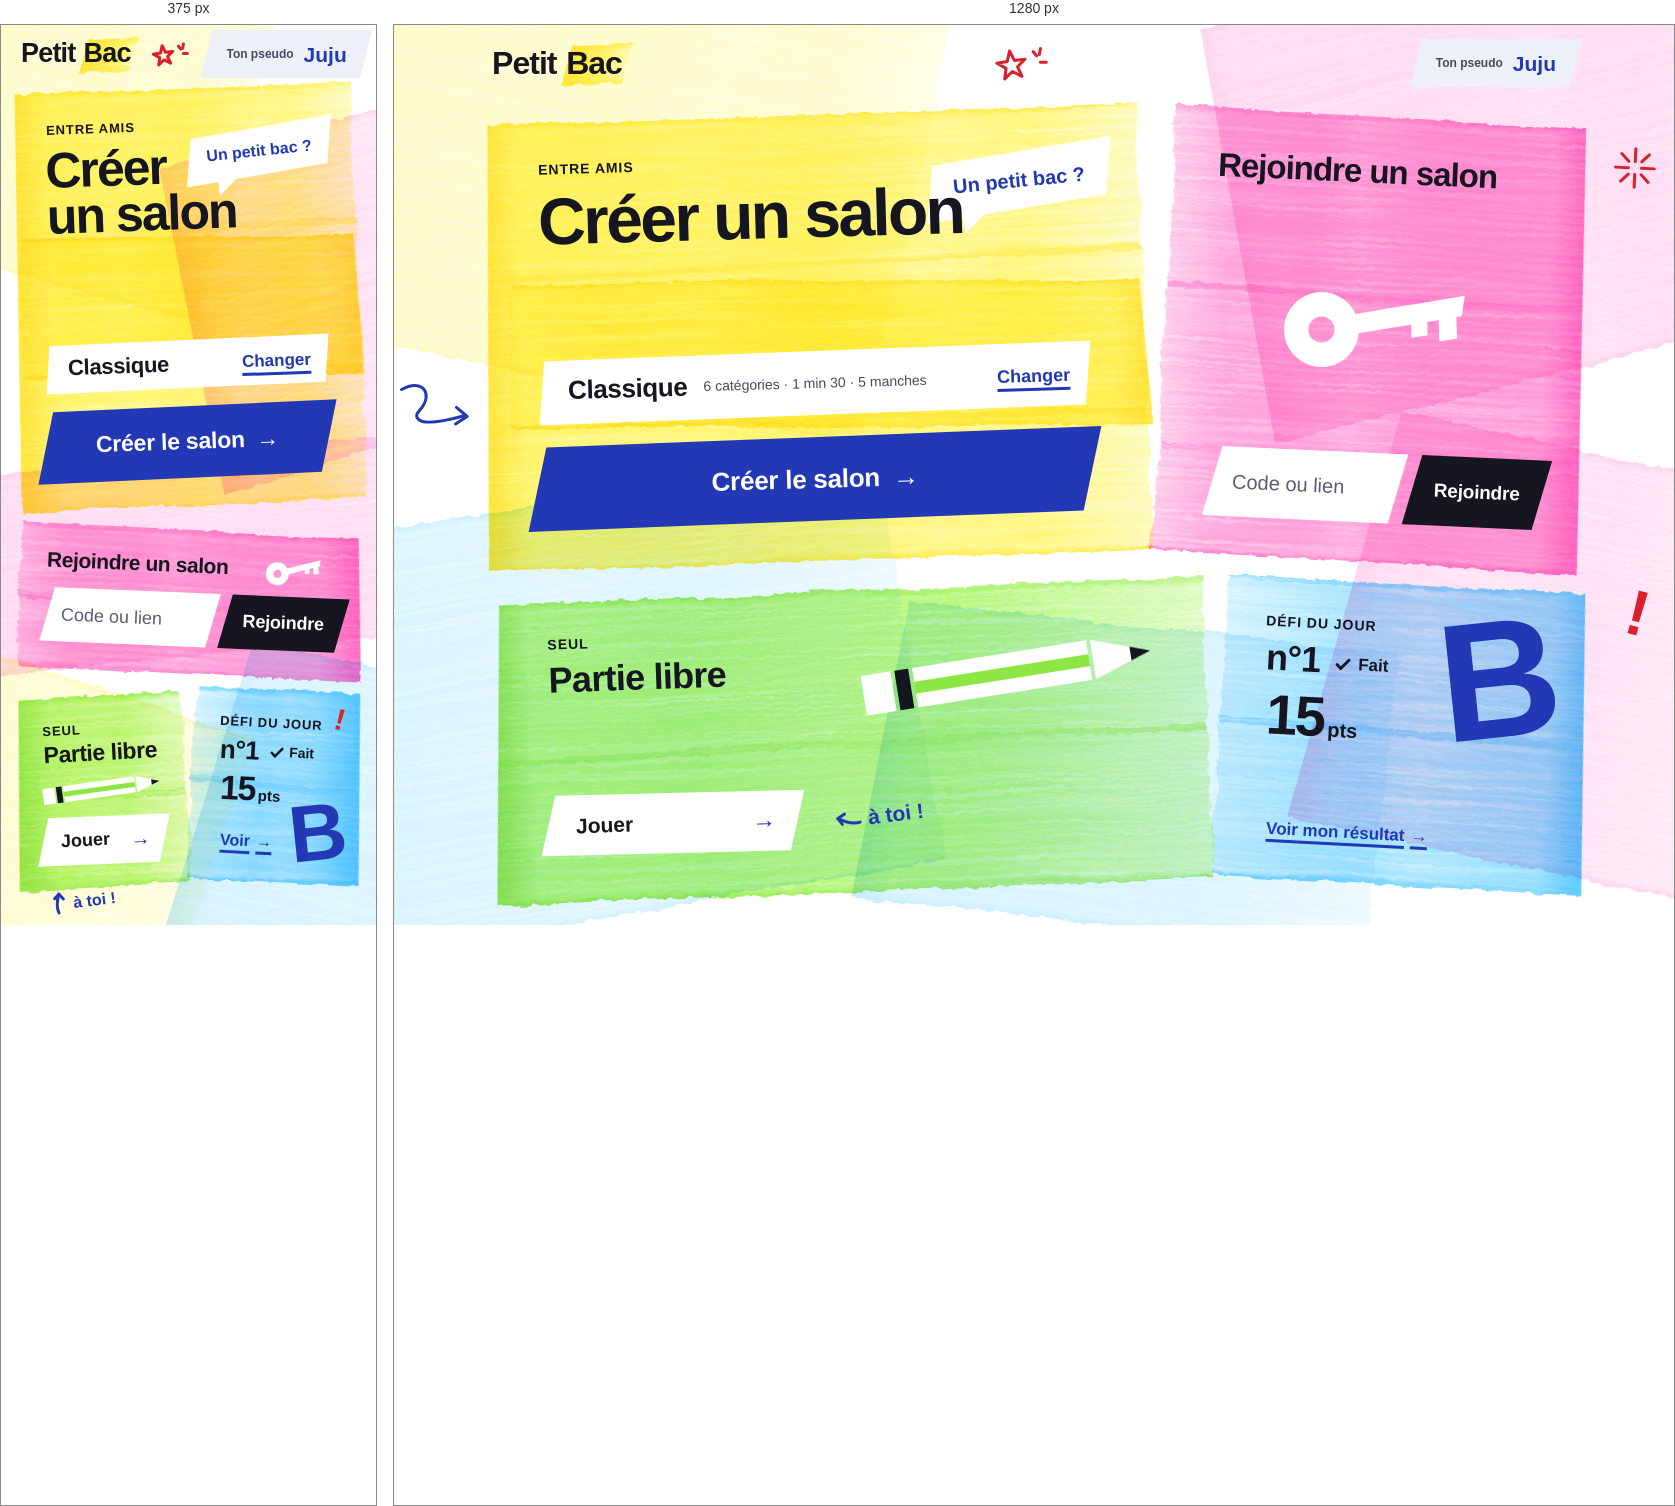
Rendered at 375 px and 1280 px, left to right.

<!-- file: index.html -->
<!doctype html>
<html lang="fr">
<head>
<meta charset="utf-8">
<meta name="viewport" content="width=device-width, initial-scale=1">
<title>Petit Bac — Accueil</title>
<link rel="preconnect" href="https://fonts.googleapis.com">
<link rel="preconnect" href="https://fonts.gstatic.com" crossorigin>
<link href="https://fonts.googleapis.com/css2?family=Bricolage+Grotesque:opsz,wdth,wght@12..96,75..100,200..800&family=Shantell+Sans:wght@400..700&display=swap" rel="stylesheet">
<link rel="stylesheet" href="kit.css">
<link rel="stylesheet" href="style.css">
</head>
<body class="p-acc">

<!-- les filtres du trait de stabilo, partagés par tous les traits (jamais par le texte) :
     stries du feutre dans le sens du trait (bruit très étiré), encre qui sèche là où elle est déjà maigre,
     bords tremblés puis grenus (déplacement de 2 à 4 px). Trois réglages pour que les traits ne se ressemblent pas tous. -->
<svg class="filtres" width="0" height="0" aria-hidden="true" focusable="false" style="position:absolute;width:0;height:0;overflow:hidden">
  <filter id="stabilo-a" x="-6%" y="-14%" width="112%" height="128%" color-interpolation-filters="sRGB">
    <feTurbulence type="fractalNoise" baseFrequency="0.004 0.35" numOctaves="2" seed="3" result="bruit"/>
    <feColorMatrix in="bruit" type="matrix" values="0 0 0 0 0  0 0 0 0 0  0 0 0 0 0  0.62 0 0 0 0.6" result="stries"/>
    <feComposite in="SourceGraphic" in2="stries" operator="in" result="encre"/>
    <feComponentTransfer in="encre" result="seche"><feFuncA type="table" tableValues="0 0.07 0.42 0.8 1"/></feComponentTransfer>
    <feTurbulence type="fractalNoise" baseFrequency="0.008 0.03" numOctaves="1" seed="5" result="vague"/>
    <feDisplacementMap in="seche" in2="vague" scale="11" xChannelSelector="G" yChannelSelector="R" result="tremble"/>
    <feTurbulence type="fractalNoise" baseFrequency="0.08 0.16" numOctaves="2" seed="9" result="grain"/>
    <feDisplacementMap in="tremble" in2="grain" scale="5" xChannelSelector="R" yChannelSelector="G"/>
  </filter>
  <filter id="stabilo-b" x="-6%" y="-14%" width="112%" height="128%" color-interpolation-filters="sRGB">
    <feTurbulence type="fractalNoise" baseFrequency="0.005 0.28" numOctaves="2" seed="11" result="bruit"/>
    <feColorMatrix in="bruit" type="matrix" values="0 0 0 0 0  0 0 0 0 0  0 0 0 0 0  0.62 0 0 0 0.6" result="stries"/>
    <feComposite in="SourceGraphic" in2="stries" operator="in" result="encre"/>
    <feComponentTransfer in="encre" result="seche"><feFuncA type="table" tableValues="0 0.06 0.4 0.79 1"/></feComponentTransfer>
    <feTurbulence type="fractalNoise" baseFrequency="0.006 0.025" numOctaves="1" seed="6" result="vague"/>
    <feDisplacementMap in="seche" in2="vague" scale="12" xChannelSelector="G" yChannelSelector="R" result="tremble"/>
    <feTurbulence type="fractalNoise" baseFrequency="0.1 0.18" numOctaves="2" seed="12" result="grain"/>
    <feDisplacementMap in="tremble" in2="grain" scale="5" xChannelSelector="R" yChannelSelector="G"/>
  </filter>
  <filter id="stabilo-c" x="-6%" y="-14%" width="112%" height="128%" color-interpolation-filters="sRGB">
    <feTurbulence type="fractalNoise" baseFrequency="0.003 0.42" numOctaves="2" seed="23" result="bruit"/>
    <feColorMatrix in="bruit" type="matrix" values="0 0 0 0 0  0 0 0 0 0  0 0 0 0 0  0.66 0 0 0 0.58" result="stries"/>
    <feComposite in="SourceGraphic" in2="stries" operator="in" result="encre"/>
    <feComponentTransfer in="encre" result="seche"><feFuncA type="table" tableValues="0 0.08 0.44 0.8 1"/></feComponentTransfer>
    <feTurbulence type="fractalNoise" baseFrequency="0.01 0.035" numOctaves="1" seed="8" result="vague"/>
    <feDisplacementMap in="seche" in2="vague" scale="10" xChannelSelector="G" yChannelSelector="R" result="tremble"/>
    <feTurbulence type="fractalNoise" baseFrequency="0.09 0.14" numOctaves="2" seed="15" result="grain"/>
    <feDisplacementMap in="tremble" in2="grain" scale="6" xChannelSelector="R" yChannelSelector="G"/>
  </filter>
</svg>

<!-- le fond : de grands lavis de surligneur qui se chevauchent, pâles -->
<div class="lavis" aria-hidden="true"><i class="lavis--b"></i><i class="lavis--p"></i><i class="lavis--y"></i><i class="lavis--g"></i><i class="lavis--p2"></i></div>

<header class="top">
  <div class="wrap top__in">
    <a class="mark" href="index.html">Petit <span class="mark__hl">Bac</span></a>
    <svg class="gri gri--etoile" viewBox="0 0 60 40" aria-hidden="true"><path d="M20 6l3.6 10.4 11 .3-8.7 6.6 3.2 10.5-9.1-6.3-9 6.4 3-10.6-8.8-6.5 11-.4z"/><path d="M44 10l3 5M52 8l-2 6M50 22l6 1"/></svg>
    <a class="me" href="#" aria-label="Ton pseudo : Juju. Le changer"><span class="me__k">Ton pseudo</span><span class="me__n">Juju</span></a>
  </div>
</header>

<main class="wrap grille">
  <h1 class="sr">Petit Bac : à quoi on joue ?</h1>

  <!-- 1. Entre amis : créer un salon. La plus grande tuile, le surligneur jaune passé trois fois, une bulle de copain. -->
  <form class="tuile cr" action="#" aria-labelledby="cr-t">
    <span class="bulle" aria-hidden="true">Un petit bac ?</span>
    <svg class="gri gri--fleche" viewBox="0 0 80 50" aria-hidden="true"><path d="M4 12C18 2 30 6 30 18s-12 16-6 22 26 0 46-8"/><path d="M62 24l12 8-11 9"/></svg>
    <p class="kick">Entre amis</p>
    <h2 id="cr-t" class="cr__t"><span class="cr__t1">Créer</span> <span class="cr__t2">un salon</span></h2>

    <!-- le préréglage choisi, sur une bande de papier ; on le change sur la feuille (suite.html) -->
    <div class="cr__pre">
      <p class="cr__pn">Classique</p>
      <p class="cr__pd">6 catégories · 1 min 30 · 5 manches</p>
      <a class="ink-link cr__chg" href="suite.html" aria-label="Changer de préréglage (Classique)">Changer</a>
    </div>
    <input type="hidden" name="prereglage" value="classique">

    <button class="btn btn--xl btn--wide cr__go" type="submit">Créer le salon <span aria-hidden="true">→</span></button>
  </form>

  <!-- 1 bis. Entre amis : rejoindre, en rose, une clé ; le champ du code directement dans la tuile -->
  <section class="tuile rj" aria-labelledby="rj-t">
    <!-- le titre, puis la clé centrée dans la place qui reste : à côté du titre sur téléphone, entre le titre et le champ sur ordinateur -->
    <div class="rj__head">
      <h2 id="rj-t" class="rj__t">Rejoindre un salon</h2>
      <svg class="cle" viewBox="0 0 240 104" aria-hidden="true">
        <path fill="#fff" fill-rule="evenodd" d="M52 6a46 46 0 1 1 0 92a46 46 0 1 1 0-92zm0 30a16 16 0 1 0 0 32a16 16 0 1 0 0-32z"/>
        <path fill="#fff" d="M90 40h142l-8 24H90z"/>
        <path fill="#fff" d="M196 60h22l-4 30h-22zM162 60h20l-3 20h-20z"/>
      </svg>
    </div>
    <svg class="gri gri--eclat" viewBox="0 0 50 50" aria-hidden="true"><path d="M25 4v14M25 32v14M4 25h14M32 25h14M10 10l8 8M32 32l8 8M40 10l-8 8M18 32l-8 8"/></svg>
    <form class="join rj__form" action="#">
      <div class="field"><input type="text" name="code" placeholder="Code ou lien" aria-label="Code ou lien du salon" autocomplete="off" autocapitalize="characters"></div>
      <button class="btn btn--ink" type="submit">Rejoindre</button>
    </form>
  </section>

  <!-- 2. Seul : la partie libre, en vert, un crayon ; le préréglage se choisit sur la feuille (suite-libre.html) -->
  <section class="tuile se" aria-labelledby="se-t">
    <div class="se__titles">
      <p class="kick">Seul</p>
      <h2 id="se-t" class="se__t">Partie libre</h2>
    </div>
    <svg class="crayon" viewBox="0 0 300 64" aria-hidden="true">
      <path fill="#fff" d="M4 12h30v40H4z"/>
      <path class="crayon__ink" d="M38 12h14v40H38z"/>
      <path fill="#fff" d="M56 12h176v40H56z"/>
      <path class="crayon__pan" d="M56 26h176v12H56z"/>
      <path fill="#fff" d="M236 12l58 20-58 20z"/>
      <path class="crayon__ink" d="M274 25l20 7-20 7z"/>
    </svg>
    <p class="gri-note gri-note--toi" aria-hidden="true"><svg class="gri gri--toi" viewBox="0 0 30 34" aria-hidden="true"><path d="M13 32C10 24 12 14 16 4"/><path d="M9 10l7-6 6 8"/></svg><span>à toi !</span></p>
    <a class="se__go" href="suite-libre.html" aria-label="Jouer une partie libre : choisir le préréglage">Jouer <span aria-hidden="true">→</span></a>
  </section>

  <!-- 3. Le défi du jour, déjà fait : l'essentiel seulement, et la Lettre B écrite au stylo bleu -->
  <section class="tuile dj" aria-labelledby="dj-t">
    <span class="dj__l" role="img" aria-label="Lettre B">B</span>
    <span class="gri-bang" aria-hidden="true">!</span>
    <p class="kick" aria-hidden="true">Défi du jour</p>
    <div class="dj__row">
      <h2 id="dj-t" class="dj__t"><span class="dj__tk">Défi du jour </span>n°1</h2>
      <p class="dj__fait">
        <svg class="dj__tick" viewBox="0 0 20 20" fill="none" stroke="currentColor" stroke-width="3.2" stroke-linecap="round" stroke-linejoin="round" aria-hidden="true"><path d="M3.5 10.5l4.2 4.3L16.5 5"/></svg>
        <span>Fait</span>
      </p>
    </div>
    <p class="dj__pts">15<small>pts</small></p>
    <a class="ink-link dj__voir" href="#" aria-label="Voir mon résultat du défi n°1"><span>Voir<span class="dj__voir-x"> mon résultat</span></span><span aria-hidden="true">→</span></a>
  </section>

</main>
</body>
</html>


/* @media block from kit.css */
@media (min-width:900px){
  .wrap{padding:0 40px}
  .top__in{min-height:80px}
  .mark{font-size:32px}

  .acc{grid-template-columns:repeat(12,minmax(0,1fr));column-gap:52px;row-gap:46px;padding-top:6px;padding-bottom:72px}
  .resume{grid-column:1/8;grid-row:1;align-self:center;padding:10px 16px 10px 32px}
  .resume__b{display:inline;margin-left:12px;font-size:15px}
  .resume__txt{display:flex;align-items:center;min-width:0}
  .serie{grid-column:8/-1;grid-row:1;align-self:center}
  .defi{grid-column:1/8;grid-row:2/span 2;padding:48px 60px 42px;margin:0}
  .defi__t{font-size:46px}
  .defi__n{font-size:168px;margin-top:16px}
  .secret{margin:6px 18px 0 0;gap:14px}
  .secret__q{width:146px;height:166px;font-size:124px}
  .secret__k{font-size:14px}
  .stats{gap:16px;margin-top:40px}
  .stats li{padding:16px 8px 14px}
  .stats b{font-size:46px}
  .stats span{font-size:15px}
  .defi__note{font-size:18px;margin-top:24px}
  .defi__go{min-height:90px;font-size:28px;margin-top:28px}
  .defi__mid{font-size:15px}
  .hier{grid-column:8/-1;grid-row:2;align-self:start;padding-top:10px}
  .dabs{gap:12px 14px}
  .amis{grid-column:1/9;grid-row:4}
  .amis__cols{grid-template-columns:minmax(0,1.2fr) minmax(0,1fr);gap:44px}
  .seul{grid-column:9/-1;grid-row:4}
  .libre{padding:30px 34px 32px}
  .foot{grid-column:1/-1;grid-row:5;grid-template-columns:auto 1fr;align-items:center;column-gap:22px}

  .game{grid-template-columns:420px minmax(0,1fr);grid-template-areas:"tirage players" "tirage grille" "chat stop";grid-template-rows:auto 1fr auto;column-gap:72px;row-gap:24px;align-items:start;padding-top:12px;padding-bottom:40px}
  .tirage{grid-area:tirage;grid-template-columns:1fr;align-items:start}
  .letter{height:340px;margin-bottom:22px}
  .letter__ink i:first-child{right:5%}
  .letter__c{font-size:440px;transform:translate(-6px,-16px)}
  .clock{grid-template-columns:auto 1fr;align-items:end;column-gap:20px}
  .clock__round{grid-column:1/-1;font-size:16px}
  .clock__t{font-size:104px;margin-top:14px}
  .clock__of{font-size:15px;padding-bottom:14px}
  .timebar{height:34px;margin-top:18px}
  .players{grid-area:players}
  .players .kick{font-size:13px}
  .chips{gap:14px}
  .chip{min-height:70px;padding:7px 10px 8px}
  .chip__n{font-size:16px}
  .chip.is-me .chip__n{font-size:19px}
  .chip__p{font-size:26px}
  .grille{grid-area:grille}
  .grille__head h1{font-size:26px}
  .rows{gap:12px}
  .row{--lab:150px;min-height:70px;gap:16px;padding:0 24px 0 32px}
  .row.is-focus::after{left:calc(32px + var(--lab) + 16px);top:18px;bottom:18px}
  .cat{font-size:18px;font-stretch:85%}
  .ans{height:70px;font-size:32px}
  .chat-off{grid-area:chat;align-self:center}
  .stop{grid-area:stop;padding:8px 8px 0}
  .stop__btn{min-height:92px;padding:0 40px 0 48px}
  .stop__w{font-size:54px}
}

/* @media block from style.css */
@media (min-width:900px){
  :root{--cut:16px}
  .p-acc .wrap{max-width:1180px;padding-left:48px;padding-right:48px}
  .p-acc .top__in{min-height:76px}
  .grille{
    /* rangée 1 : Créer 61 %, Rejoindre 39 % ; rangée 2 : Seul 66 %, Défi 34 % ; les deux coutures ne tombent pas l'une sous l'autre */
    grid-template-columns:minmax(0,61fr) minmax(0,5fr) minmax(0,34fr);
    grid-template-rows:minmax(min-content,1.5fr) minmax(min-content,1fr);
    grid-template-areas:"cr rj rj" "se se dj";
    row-gap:30px;padding-top:4px;padding-bottom:40px;
  }
  .tuile{padding:30px 34px 30px 40px}
  .tuile::before{background:linear-gradient(90deg,var(--f2),var(--f) 80px,var(--f) calc(100% - 80px),var(--f2))}

  .cr{margin-right:9px;padding:34px 46px 36px 52px}
  .cr .kick{font-size:14px}
  .cr__t{margin-top:10px;margin-bottom:28px;font-size:66px;line-height:.95}
  .cr__t1,.cr__t2{display:inline}
  .bulle{top:32px;right:30px;width:178px;height:58px;font-size:20px}
  .bulle::after{left:30px;width:28px;height:22px;bottom:-19px}
  .cr__pre{grid-template-columns:auto minmax(0,1fr) auto;column-gap:16px;margin-left:4px;margin-right:4px;padding:8px 12px 8px 26px}
  .cr__pn{font-size:26px}
  .cr__pd{display:block;grid-column:2;grid-row:1;font-size:14px;line-height:1.3;color:var(--ink-2)}
  .cr__chg{grid-column:3;font-size:18px}
  .cr__go{margin-top:22px;min-height:84px;font-size:26px}

  .rj{margin-left:9px;padding:34px 42px 36px 42px;--tilt:.4deg}
  /* la clé : centrée dans la place entre le titre et le champ, au milieu de la tuile */
  .rj__head{flex:1;flex-direction:column;align-items:flex-start;margin-right:0}
  .rj__t{font-size:33px;letter-spacing:-.03em;line-height:1}
  .cle{width:196px;margin:auto;transform:rotate(-12deg)}
  .rj .join{grid-template-columns:minmax(0,1fr) auto;gap:14px;margin-top:0}
  .rj .field{min-height:70px;padding:0 18px 0 20px}
  .rj .field input{height:70px;font-size:20px}
  .rj .btn{min-height:70px;padding:0 22px;font-size:19px}

  .se{margin-right:9px;padding:30px 40px 34px 52px;--tilt:-.3deg}
  .se .kick{font-size:14px}
  .se__t{font-size:36px;margin-top:6px}
  .crayon{position:absolute;z-index:-1;top:46px;right:44px;width:300px;max-width:none;margin:0;transform:rotate(-7deg)}
  .se__go{align-self:flex-start;min-width:250px;min-height:60px;padding:0 22px 0 28px;font-size:21px}
  .se__go span{font-size:24px}

  .dj{margin-left:9px;padding:30px 26px 26px 40px;--tilt:.4deg}
  .dj .kick{font-size:14px}
  .dj__row{margin-top:8px;gap:14px}
  .dj__t{font-size:36px}
  .dj__fait{font-size:17px;gap:6px}
  .dj__tick{width:18px;height:18px}
  .dj__pts{margin-top:14px;font-size:56px}
  .dj__pts small{font-size:20px;margin-left:4px}
  .dj__l{right:26px;bottom:auto;top:-6px;font-size:168px}
  .dj__voir{font-size:17px}
  .dj__voir-x{display:inline}
}

/* @media block from style.css */
@media (min-width:900px){
  .sheet{left:50%;right:auto;width:min(860px,calc(100% - 80px));transform:translateX(-50%);padding:52px 52px 40px}
  .sheet::before{clip-path:polygon(0 28px,100% 0,100% 100%,0 100%)}
  .sheet::after{height:40px;clip-path:polygon(0 28px,100% 0,100% 12px,0 40px)}
  .sheet__grip{top:28px;width:72px;margin-left:-36px}
  .sheet__t{font-size:40px}
  .sheet .presets{grid-template-columns:repeat(3,minmax(0,1fr));gap:18px;margin:32px 0 32px}
  .sheet .preset{grid-template-columns:1fr;align-content:center;min-height:124px;padding:12px 10px 12px 28px}
  .sheet .preset__n{grid-row:auto;margin-bottom:4px;font-size:23px}
  .sheet .btn{min-height:76px;font-size:22px}
}

/* @media block from style.css */
@media (min-width:900px){
  .p-acc .grille{row-gap:38px;padding-top:16px;padding-bottom:40px}
  .lavis--b{--lx:-120px;--ly:-80px;--lw:640px;--lh:440px;--la:12deg}
  .lavis--p{--lx:-100px;--ly:470px;--lw:620px;--lh:420px;--la:-10deg}
  .lavis--y{--lx:820px;--ly:-70px;--lw:620px;--lh:420px;--la:-14deg}
  .lavis--g{--lx:470px;--ly:600px;--lw:520px;--lh:300px;--la:6deg}
  .lavis--p2{--lx:930px;--ly:430px;--lw:520px;--lh:420px;--la:12deg}
  .cr{--rc:-1.6deg;--dx:-6px;--dy:2px}
  .rj{--rc:2.6deg;--dx:8px;--dy:4px}
  .se{--rc:-2deg;--dx:4px;--dy:2px}
  .dj{--rc:3deg;--dx:10px;--dy:-4px}
  .gri--etoile{width:58px;height:40px}
  .gri--fleche{display:block;position:absolute;left:-90px;top:262px;width:78px;height:50px;transform:rotate(8deg)}
  .gri--eclat{display:block;position:absolute;right:-74px;top:24px;width:46px;height:46px;stroke:var(--red)}
  .gri-note--toi{left:340px;top:auto;bottom:56px;font-size:21px;align-items:center;gap:8px;transform:rotate(-5deg)}
  .gri--toi{width:24px;height:30px;transform:rotate(-80deg)}
  .gri-bang{top:-8px;right:-62px;font-size:64px}
}

/* @media block from style.css */
@media (min-width:900px){
  .lavis--b{--lc:var(--y);--lc2:var(--y2)}
  .lavis--p{--lc:var(--b);--lc2:var(--b2)}
  .lavis--y{--lc:var(--p);--lc2:var(--p2)}
  .lavis--g{--lc:var(--b);--lc2:var(--b2)}
  .lavis--p2{--lc:var(--p);--lc2:var(--p2)}
}

/* @media block from style.css */
@media (min-width:900px){
  .p-acc .rj::before{--s1:40%;--s2:75%}
  .p-acc .cr::after{top:37%;bottom:30%;left:24px;right:-16px}
}

/* @media block from style.css */
@media (min-width:900px){.p-suite .sheet::after{height:34px;transform:rotate(-1.9deg)}}